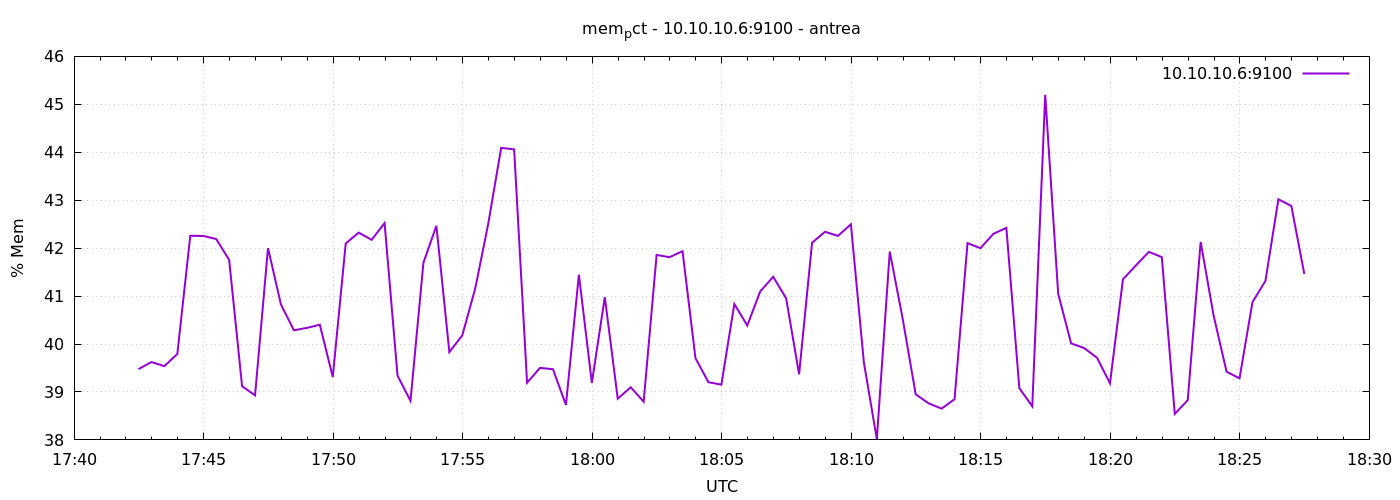

The file beside this chart, header and first rows:
1777052549	39.4765061172375
1777052579	39.62
1777052609	39.54
1777052639	39.79
1777052669	42.26
1777052699	42.25
1777052729	42.19
1777052759	41.76
1777052789	39.12
1777052819	38.93
1777052849	42
1777052879	40.82
1777052909	40.29
1777052939	40.34
1777052969	40.4
1777052999	39.31
1777053029	42.1
1777053059	42.32
1777053089	42.17
1777053119	42.52
1777053149	39.34
1777053179	38.82
1777053209	41.7
1777053239	42.47
1777053269	39.83
1777053299	40.18
1777053329	41.16
1777053359	42.51
1777053389	44.09
1777053419	44.06
1777053449	39.19
1777053479	39.5
1777053509	39.47
1777053539	38.73
1777053569	41.45
1777053599	39.19
1777053629	40.98
1777053659	38.86
1777053689	39.1
1777053719	38.8
1777053749	41.86
1777053779	41.81
1777053809	41.94
1777053839	39.71
1777053869	39.2
1777053899	39.15
1777053929	40.83
1777053959	40.39
1777053989	41.1
1777054019	41.4
1777054049	40.95
1777054079	39.37
1777054109	42.11
1777054139	42.34
1777054169	42.26
1777054199	42.5
1777054229	39.62
1777054259	38.01
1777054289	41.93
1777054319	40.52
1777054349	38.95
... 30 more rows
